Run: headless pygame with SDL's dummy video driver; simulated clock (each Clock.tick advances the game by its frame time, no real sleeping); random seed 0; keys injected as events and as key.get_pressed() state; mouse plan: one left click at the window centre at the start of phase 2, then a move to the lower-right quarter at the start of phase 3.
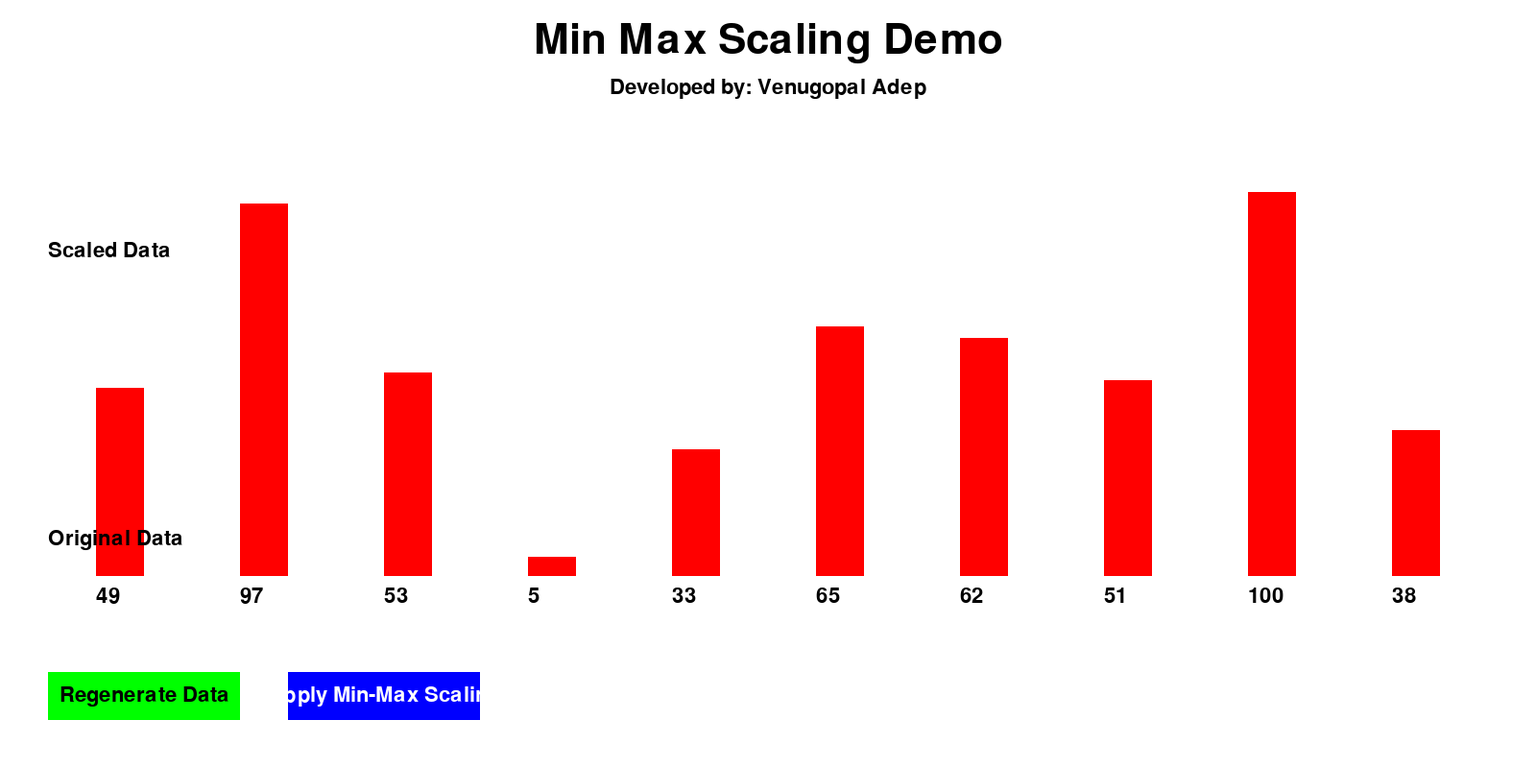
Frame 1 of 4 · flips 1–60 · no input
Frame 2 of 4 · flips 61–180 · clicked the window centre · tapped SPACE, RETURN · held RIGHT (→), D · screen unchanged from frame 1, image omitted
Frame 3 of 4 · flips 181–300 · moved the mouse to the lower-right quarter · held DOWN (↓), S · screen unchanged from frame 2, image omitted
Frame 4 of 4 · flips 301–420 · held LEFT (←), A, UP (↑), W · screen unchanged from frame 3, image omitted

The pygame program that drew these frames:

import pygame
import random

# Initialize Pygame
pygame.init()

# Set up the display
WIDTH, HEIGHT = 1600, 800
screen = pygame.display.set_mode((WIDTH, HEIGHT))
pygame.display.set_caption("Min Max Scaling Demo")

# Colors
BLACK = (0, 0, 0)
WHITE = (255, 255, 255)
RED = (255, 0, 0)
GREEN = (0, 255, 0)
BLUE = (0, 0, 255)

# Fonts
title_font = pygame.font.Font(None, 64)
text_font = pygame.font.Font(None, 32)

# Data points
num_points = 10
original_data = [random.randint(0, 100) for _ in range(num_points)]
scaled_data = []

# Min-Max scaling function
def min_max_scale(data, new_min=0, new_max=1):
    old_min, old_max = min(data), max(data)
    return [(x - old_min) / (old_max - old_min) * (new_max - new_min) + new_min for x in data]

# Button class
class Button:
    def __init__(self, x, y, width, height, text, color, text_color, action):
        self.rect = pygame.Rect(x, y, width, height)
        self.text = text
        self.color = color
        self.text_color = text_color
        self.action = action

    def draw(self, surface):
        pygame.draw.rect(surface, self.color, self.rect)
        text_surface = text_font.render(self.text, True, self.text_color)
        text_rect = text_surface.get_rect(center=self.rect.center)
        surface.blit(text_surface, text_rect)

    def handle_event(self, event):
        if event.type == pygame.MOUSEBUTTONDOWN and event.button == 1:
            if self.rect.collidepoint(event.pos):
                self.action()

# Create buttons
regenerate_button = Button(50, 700, 200, 50, "Regenerate Data", GREEN, BLACK, lambda: regenerate_data())
scale_button = Button(300, 700, 200, 50, "Apply Min-Max Scaling", BLUE, WHITE, lambda: apply_scaling())

def regenerate_data():
    global original_data, scaled_data
    original_data = [random.randint(0, 100) for _ in range(num_points)]
    scaled_data = []

def apply_scaling():
    global scaled_data
    scaled_data = min_max_scale(original_data, 0, 100)

# Main game loop
running = True
while running:
    for event in pygame.event.get():
        if event.type == pygame.QUIT:
            running = False
        regenerate_button.handle_event(event)
        scale_button.handle_event(event)

    screen.fill(WHITE)

    # Draw title
    title_surface = title_font.render("Min Max Scaling Demo", True, BLACK)
    screen.blit(title_surface, (WIDTH // 2 - title_surface.get_width() // 2, 20))

    # Draw developer name
    dev_surface = text_font.render("Developed by: Venugopal Adep", True, BLACK)
    screen.blit(dev_surface, (WIDTH // 2 - dev_surface.get_width() // 2, 80))

    # Draw original data
    for i, value in enumerate(original_data):
        x = 100 + i * 150
        y = 600 - value * 4
        pygame.draw.rect(screen, RED, (x, y, 50, value * 4))
        text_surface = text_font.render(str(value), True, BLACK)
        screen.blit(text_surface, (x, 610))

    # Draw scaled data
    if scaled_data:
        for i, value in enumerate(scaled_data):
            x = 100 + i * 150
            y = 300 - value * 4
            pygame.draw.rect(screen, BLUE, (x, y, 50, value * 4))
            text_surface = text_font.render(f"{value:.2f}", True, BLACK)
            screen.blit(text_surface, (x, 310))

    # Draw buttons
    regenerate_button.draw(screen)
    scale_button.draw(screen)

    # Draw labels
    original_label = text_font.render("Original Data", True, BLACK)
    screen.blit(original_label, (50, 550))
    scaled_label = text_font.render("Scaled Data", True, BLACK)
    screen.blit(scaled_label, (50, 250))

    pygame.display.flip()

pygame.quit()
